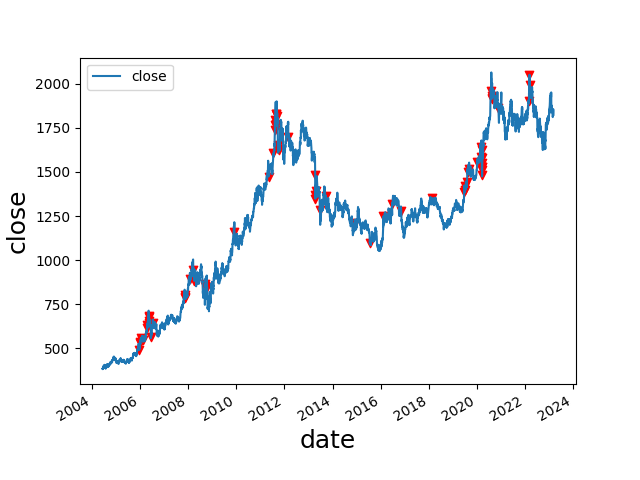

Values plotted in this chart, from the file beside it:
date, open, high, low, close, move, abs_move, st_dev, avg_move, st_dev_move, pct_move, abs_pct_move, st_dev_pct, st_dev_pct_move, diff, avg_diff, avg_diff_multiple, 2_st_dev_move, 3_st_dev_move, 2_st_dev_pct_move, 3_st_dev_pct_move, 2_mean_diff, 3_mean_diff, 2_st_dev_move_price
2005-12-20, 503.6, 507.8, 491.3, 492.1, -11.4, 11.4, 3.509, 2.618, 3.249, -0.02264, 0.02264, 0.007735, 2.927, 16.5, 5.209, 3.168, 1, 1, 1, 0, 1, 1, 492.1
2006-01-03, 519.2, 534.6, 518.5, 533.6, 17.3, 17.3, 3.693, 2.705, 4.684, 0.03351, 0.03351, 0.008004, 4.186, 16.1, 5.273, 3.053, 1, 1, 1, 1, 1, 1, 533.6
2006-01-06, 524.0, 539.7, 522.7, 539.2, 14.5, 14.5, 3.822, 2.765, 3.794, 0.02763, 0.02763, 0.0082, 3.37, 17.0, 5.356, 3.174, 1, 1, 1, 1, 1, 1, 539.2
2006-01-19, 540.5, 558.7, 540.2, 557.2, 14.7, 14.7, 4.125, 2.967, 3.564, 0.0271, 0.0271, 0.008661, 3.129, 18.5, 5.619, 3.292, 1, 1, 1, 1, 1, 1, 557.2
2006-02-07, 568.2, 571.2, 546.2, 548.7, -19.9, 19.9, 4.329, 3.054, 4.596, -0.035, 0.035, 0.008896, 3.934, 25.0, 5.908, 4.232, 1, 1, 1, 1, 1, 1, 548.7
2006-02-10, 567.7, 568.2, 546.2, 550.5, -14.2, 14.2, 4.515, 3.152, 3.145, -0.02515, 0.02515, 0.009179, 2.739, 22.0, 6.026, 3.651, 1, 1, 1, 0, 1, 1, 550.5
2006-04-20, 639.2, 645.2, 607.5, 613.2, -25.8, 25.8, 5.549, 3.93, 4.65, -0.04038, 0.04038, 0.0105, 3.847, 37.7, 7.231, 5.213, 1, 1, 1, 1, 1, 1, 613.2
2006-04-21, 613.1, 634.2, 610.1, 633.5, 20.3, 20.3, 5.682, 4.004, 3.573, 0.03311, 0.03311, 0.01068, 3.1, 24.1, 7.313, 3.295, 1, 1, 1, 1, 1, 1, 633.5
2006-05-15, 712.7, 719.7, 676.1, 679.5, -34.7, 34.7, 6.612, 4.549, 5.248, -0.04859, 0.04859, 0.0117, 4.152, 43.6, 8.252, 5.284, 1, 1, 1, 1, 1, 1, 679.5
2006-05-17, 686.1, 716.5, 684.7, 686.7, -1.0, 1.0, 6.627, 4.58, 0.1509, -0.001454, 0.001454, 0.01172, 0.1241, 31.8, 8.427, 3.773, 0, 0, 0, 0, 1, 1, 
2006-05-19, 683.0, 688.2, 650.6, 657.2, -27.5, 27.5, 6.867, 4.682, 4.004, -0.04016, 0.04016, 0.01201, 3.344, 37.6, 8.61, 4.367, 1, 1, 1, 1, 1, 1, 657.2
2006-05-24, 665.7, 669.6, 635.6, 642.1, -24.0, 24.0, 7.07, 4.807, 3.395, -0.03603, 0.03603, 0.01227, 2.937, 34.0, 8.898, 3.821, 1, 1, 1, 0, 1, 1, 642.1
2006-06-13, 604.1, 604.1, 560.5, 565.5, -38.7, 38.7, 7.674, 5.155, 5.043, -0.06405, 0.06405, 0.01317, 4.864, 43.6, 9.612, 4.536, 1, 1, 1, 1, 1, 1, 565.5
2006-07-17, 670.1, 676.0, 640.6, 642.6, -21.0, 21.0, 8.285, 5.789, 2.535, -0.03165, 0.03165, 0.01406, 2.251, 35.4, 10.75, 3.293, 1, 0, 1, 0, 1, 1, 642.6
2007-11-12, 829.1, 831.2, 791.2, 793.4, -38.2, 38.2, 7.062, 5.124, 5.409, -0.04594, 0.04594, 0.01016, 4.519, 40.0, 9.833, 4.068, 1, 1, 1, 1, 1, 1, 793.4
2007-11-15, 812.2, 817.8, 782.2, 787.6, -24.6, 24.6, 7.276, 5.258, 3.381, -0.03029, 0.03029, 0.01039, 2.916, 35.6, 10.02, 3.553, 1, 1, 1, 0, 1, 1, 787.6
2007-11-20, 778.9, 805.4, 772.5, 802.0, 21.1, 21.1, 7.36, 5.315, 2.867, 0.02702, 0.02702, 0.01046, 2.584, 32.9, 10.19, 3.228, 1, 0, 1, 0, 1, 1, 802.0
2008-01-22, 860.9, 894.2, 849.6, 891.0, 27.3, 27.3, 8.373, 6.121, 3.26, 0.03161, 0.03161, 0.01116, 2.832, 44.6, 11.63, 3.836, 1, 1, 1, 0, 1, 1, 891.0
2008-03-19, 984.8, 996.8, 937.4, 942.7, -40.3, 40.3, 9.356, 6.79, 4.307, -0.041, 0.041, 0.01153, 3.556, 59.4, 13.31, 4.464, 1, 1, 1, 1, 1, 1, 942.7
2008-04-01, 915.4, 920.5, 871.8, 883.3, -32.5, 32.5, 10.13, 7.341, 3.209, -0.03549, 0.03549, 0.01225, 2.898, 48.7, 13.95, 3.491, 1, 1, 1, 0, 1, 1, 883.3
2008-09-17, 778.5, 868.1, 777.0, 863.5, 85.5, 85.5, 14.07, 10.53, 6.075, 0.1099, 0.1099, 0.01647, 6.674, 91.1, 19.73, 4.616, 1, 1, 1, 1, 1, 1, 863.5
2008-09-18, 867.0, 909.7, 835.9, 851.7, -11.8, 11.8, 14.09, 10.56, 0.8372, -0.01367, 0.01367, 0.01649, 0.8287, 73.8, 19.99, 3.692, 0, 0, 0, 0, 1, 1, 
2008-10-10, 915.9, 931.1, 826.6, 849.6, -63.4, 63.4, 15.35, 11.35, 4.13, -0.06944, 0.06944, 0.0178, 3.902, 104.5, 22.06, 4.737, 1, 1, 1, 1, 1, 1, 849.6
2009-12-04, 1206, 1212, 1147, 1161, -46.78, 46.78, 12.02, 9.278, 3.893, -0.03874, 0.03874, 0.01269, 3.052, 64.92, 18.37, 3.534, 1, 1, 1, 1, 1, 1, 1161
2011-05-05, 1518, 1522, 1462, 1474, -41.92, 41.92, 12.56, 9.177, 3.337, -0.02765, 0.02765, 0.009366, 2.953, 59.45, 18.13, 3.279, 1, 1, 1, 0, 1, 1, 1474
2011-07-18, 1594, 1607, 1496, 1605, 12.07, 12.07, 12.15, 8.987, 0.9934, 0.007578, 0.007578, 0.008679, 0.8732, 111.3, 18.38, 6.054, 0, 0, 0, 0, 1, 1, 
2011-08-09, 1715, 1777, 1715, 1738, 20.5, 20.5, 12.87, 9.484, 1.592, 0.01193, 0.01193, 0.008952, 1.333, 62.38, 19.13, 3.261, 0, 0, 0, 0, 1, 1, 
2011-08-10, 1742, 1797, 1737, 1792, 53.69, 53.69, 13.28, 9.691, 4.044, 0.03088, 0.03088, 0.009142, 3.378, 59.59, 19.34, 3.082, 1, 1, 1, 1, 1, 1, 1792
2011-08-11, 1798, 1814, 1733, 1764, -28.51, 28.51, 13.41, 9.765, 2.126, -0.01591, 0.01591, 0.009199, 1.729, 81.21, 19.61, 4.142, 1, 0, 0, 0, 1, 1, 1764
2011-08-23, 1908, 1912, 1823, 1829, -67.14, 67.14, 14.73, 10.6, 4.558, -0.0354, 0.0354, 0.009756, 3.629, 88.29, 20.61, 4.283, 1, 1, 1, 1, 1, 1, 1829
2011-08-24, 1834, 1854, 1750, 1760, -69.42, 69.42, 15.41, 10.88, 4.506, -0.03795, 0.03795, 0.01007, 3.769, 104, 20.99, 4.956, 1, 1, 1, 1, 1, 1, 1760
2011-08-25, 1750, 1774, 1703, 1770, 10.18, 10.18, 15.41, 10.91, 0.6604, 0.005784, 0.005784, 0.01007, 0.5743, 71.24, 21.25, 3.353, 0, 0, 0, 0, 1, 1, 
2011-08-26, 1771, 1827, 1757, 1825, 55.2, 55.2, 15.76, 11.09, 3.502, 0.03119, 0.03119, 0.01023, 3.047, 69.88, 21.45, 3.257, 1, 1, 1, 1, 1, 1, 1825
2011-09-07, 1869, 1880, 1792, 1817, -58.7, 58.7, 17.11, 11.94, 3.432, -0.0313, 0.0313, 0.01084, 2.888, 87.8, 22.65, 3.876, 1, 1, 1, 0, 1, 1, 1817
2011-09-23, 1739, 1755, 1629, 1654, -86.18, 86.18, 19.05, 13.23, 4.525, -0.04953, 0.04953, 0.01178, 4.203, 126.3, 24.83, 5.085, 1, 1, 1, 1, 1, 1, 1654
2011-09-26, 1647, 1663, 1532, 1628, -26.27, 26.27, 19.13, 13.33, 1.374, -0.01588, 0.01588, 0.01183, 1.343, 131.5, 25.32, 5.194, 0, 0, 0, 0, 1, 1, 
2011-10-04, 1662, 1678, 1596, 1622, -35.89, 35.89, 19.55, 13.72, 1.836, -0.02165, 0.02165, 0.01206, 1.796, 82.7, 26.27, 3.148, 0, 0, 0, 0, 1, 1, 
2012-02-29, 1785, 1791, 1686, 1696, -87.7, 87.7, 22.23, 16.13, 3.945, -0.04916, 0.04916, 0.01303, 3.774, 104.6, 31.24, 3.348, 1, 1, 1, 1, 1, 1, 1696
2013-04-12, 1560, 1565, 1482, 1482, -78.66, 78.66, 14.2, 9.855, 5.54, -0.05039, 0.05039, 0.008762, 5.751, 82.96, 20.76, 3.996, 1, 1, 1, 1, 1, 1, 1482
2013-04-15, 1483, 1496, 1337, 1348, -134.3, 134.3, 16.51, 10.37, 8.138, -0.09062, 0.09062, 0.01044, 8.677, 158.5, 21.31, 7.438, 1, 1, 1, 1, 1, 1, 1348
2013-04-16, 1362, 1403, 1322, 1366, 18.31, 18.31, 16.55, 10.43, 1.106, 0.01358, 0.01358, 0.01048, 1.296, 81.9, 21.57, 3.797, 0, 0, 0, 0, 1, 1, 
2013-04-18, 1376, 1402, 1336, 1390, 14.76, 14.76, 16.57, 10.46, 0.8908, 0.01073, 0.01073, 0.0105, 1.022, 65.93, 21.79, 3.025, 0, 0, 0, 0, 1, 1, 
2013-06-20, 1351, 1351, 1276, 1284, -66.61, 66.61, 17, 11.08, 3.918, -0.0493, 0.0493, 0.01113, 4.429, 75.02, 22.46, 3.341, 1, 1, 1, 1, 1, 1, 1284
2013-09-18, 1310, 1367, 1292, 1364, 53.61, 53.61, 18.18, 12.28, 2.948, 0.04091, 0.04091, 0.01257, 3.254, 75.59, 24.17, 3.127, 1, 0, 1, 1, 1, 1, 1364
2014-12-01, 1158, 1221, 1142, 1211, 44.92, 44.92, 11.24, 8.101, 3.998, 0.03853, 0.03853, 0.008992, 4.285, 79.06, 16.48, 4.798, 1, 1, 1, 1, 1, 1, 1211
2015-07-20, 1133, 1133, 1070, 1097, -37.53, 37.53, 11.27, 8.21, 3.329, -0.03309, 0.03309, 0.009371, 3.531, 63.38, 16.77, 3.779, 1, 1, 1, 1, 1, 1, 1097
2016-02-11, 1197, 1263, 1197, 1249, 51.29, 51.29, 9.967, 7.389, 5.146, 0.04283, 0.04283, 0.008711, 4.917, 66.62, 15.4, 4.326, 1, 1, 1, 1, 1, 1, 1249
2016-06-24, 1253, 1358, 1250, 1316, 59.71, 59.71, 12.12, 8.951, 4.925, 0.04754, 0.04754, 0.01023, 4.647, 107.9, 17.73, 6.085, 1, 1, 1, 1, 1, 1, 1316
2016-11-09, 1273, 1337, 1268, 1277, 1.57, 1.57, 12.26, 9.018, 0.1281, 0.001231, 0.001231, 0.009958, 0.1236, 69.25, 17.98, 3.851, 0, 0, 0, 0, 1, 1, 
2018-02-14, 1330, 1356, 1317, 1350, 21.15, 21.15, 8.054, 6.413, 2.626, 0.01591, 0.01591, 0.006303, 2.525, 38.2, 12.51, 3.054, 1, 0, 1, 0, 1, 1, 1350
2019-06-20, 1359, 1394, 1358, 1388, 28.71, 28.71, 7.624, 5.768, 3.766, 0.02112, 0.02112, 0.006062, 3.483, 36.25, 11.62, 3.119, 1, 1, 1, 1, 1, 1, 1388
2019-07-02, 1384, 1421, 1384, 1418, 34.25, 34.25, 8.198, 6.056, 4.178, 0.02475, 0.02475, 0.006422, 3.854, 37.23, 12, 3.103, 1, 1, 1, 1, 1, 1, 1418
2019-07-05, 1416, 1424, 1387, 1398, -17.2, 17.2, 8.214, 6.041, 2.094, -0.01215, 0.01215, 0.006421, 1.893, 37.52, 12.16, 3.086, 1, 0, 0, 0, 1, 1, 1398
2019-08-01, 1416, 1446, 1400, 1445, 32.66, 32.66, 8.904, 6.532, 3.668, 0.02313, 0.02313, 0.006828, 3.387, 45.51, 12.81, 3.552, 1, 1, 1, 1, 1, 1, 1445
2019-08-13, 1511, 1535, 1480, 1501, -10.37, 10.37, 9.065, 6.667, 1.144, -0.00686, 0.00686, 0.006863, 0.9995, 55.18, 13.26, 4.16, 0, 0, 0, 0, 1, 1, 
2019-09-05, 1551, 1553, 1506, 1519, -33.71, 33.71, 9.64, 7.075, 3.497, -0.02171, 0.02171, 0.007117, 3.051, 46.76, 14.05, 3.328, 1, 1, 1, 1, 1, 1, 1519
2020-01-08, 1576, 1611, 1552, 1556, -16.88, 16.88, 10.42, 7.783, 1.62, -0.01073, 0.01073, 0.007307, 1.468, 59.13, 15.9, 3.72, 0, 0, 0, 0, 1, 1, 
2020-02-28, 1642, 1649, 1563, 1585, -59.53, 59.53, 11.39, 8.376, 5.225, -0.03621, 0.03621, 0.007721, 4.689, 86.53, 17.07, 5.07, 1, 1, 1, 1, 1, 1, 1585
2020-03-03, 1590, 1649, 1590, 1639, 49.73, 49.73, 11.79, 8.543, 4.22, 0.03128, 0.03128, 0.007945, 3.937, 59.71, 17.37, 3.438, 1, 1, 1, 1, 1, 1, 1639
2020-03-12, 1640, 1650, 1561, 1579, -58.0, 58.0, 12.68, 8.961, 4.573, -0.03544, 0.03544, 0.008429, 4.204, 89.48, 18.25, 4.903, 1, 1, 1, 1, 1, 1, 1579
... 14 more rows
